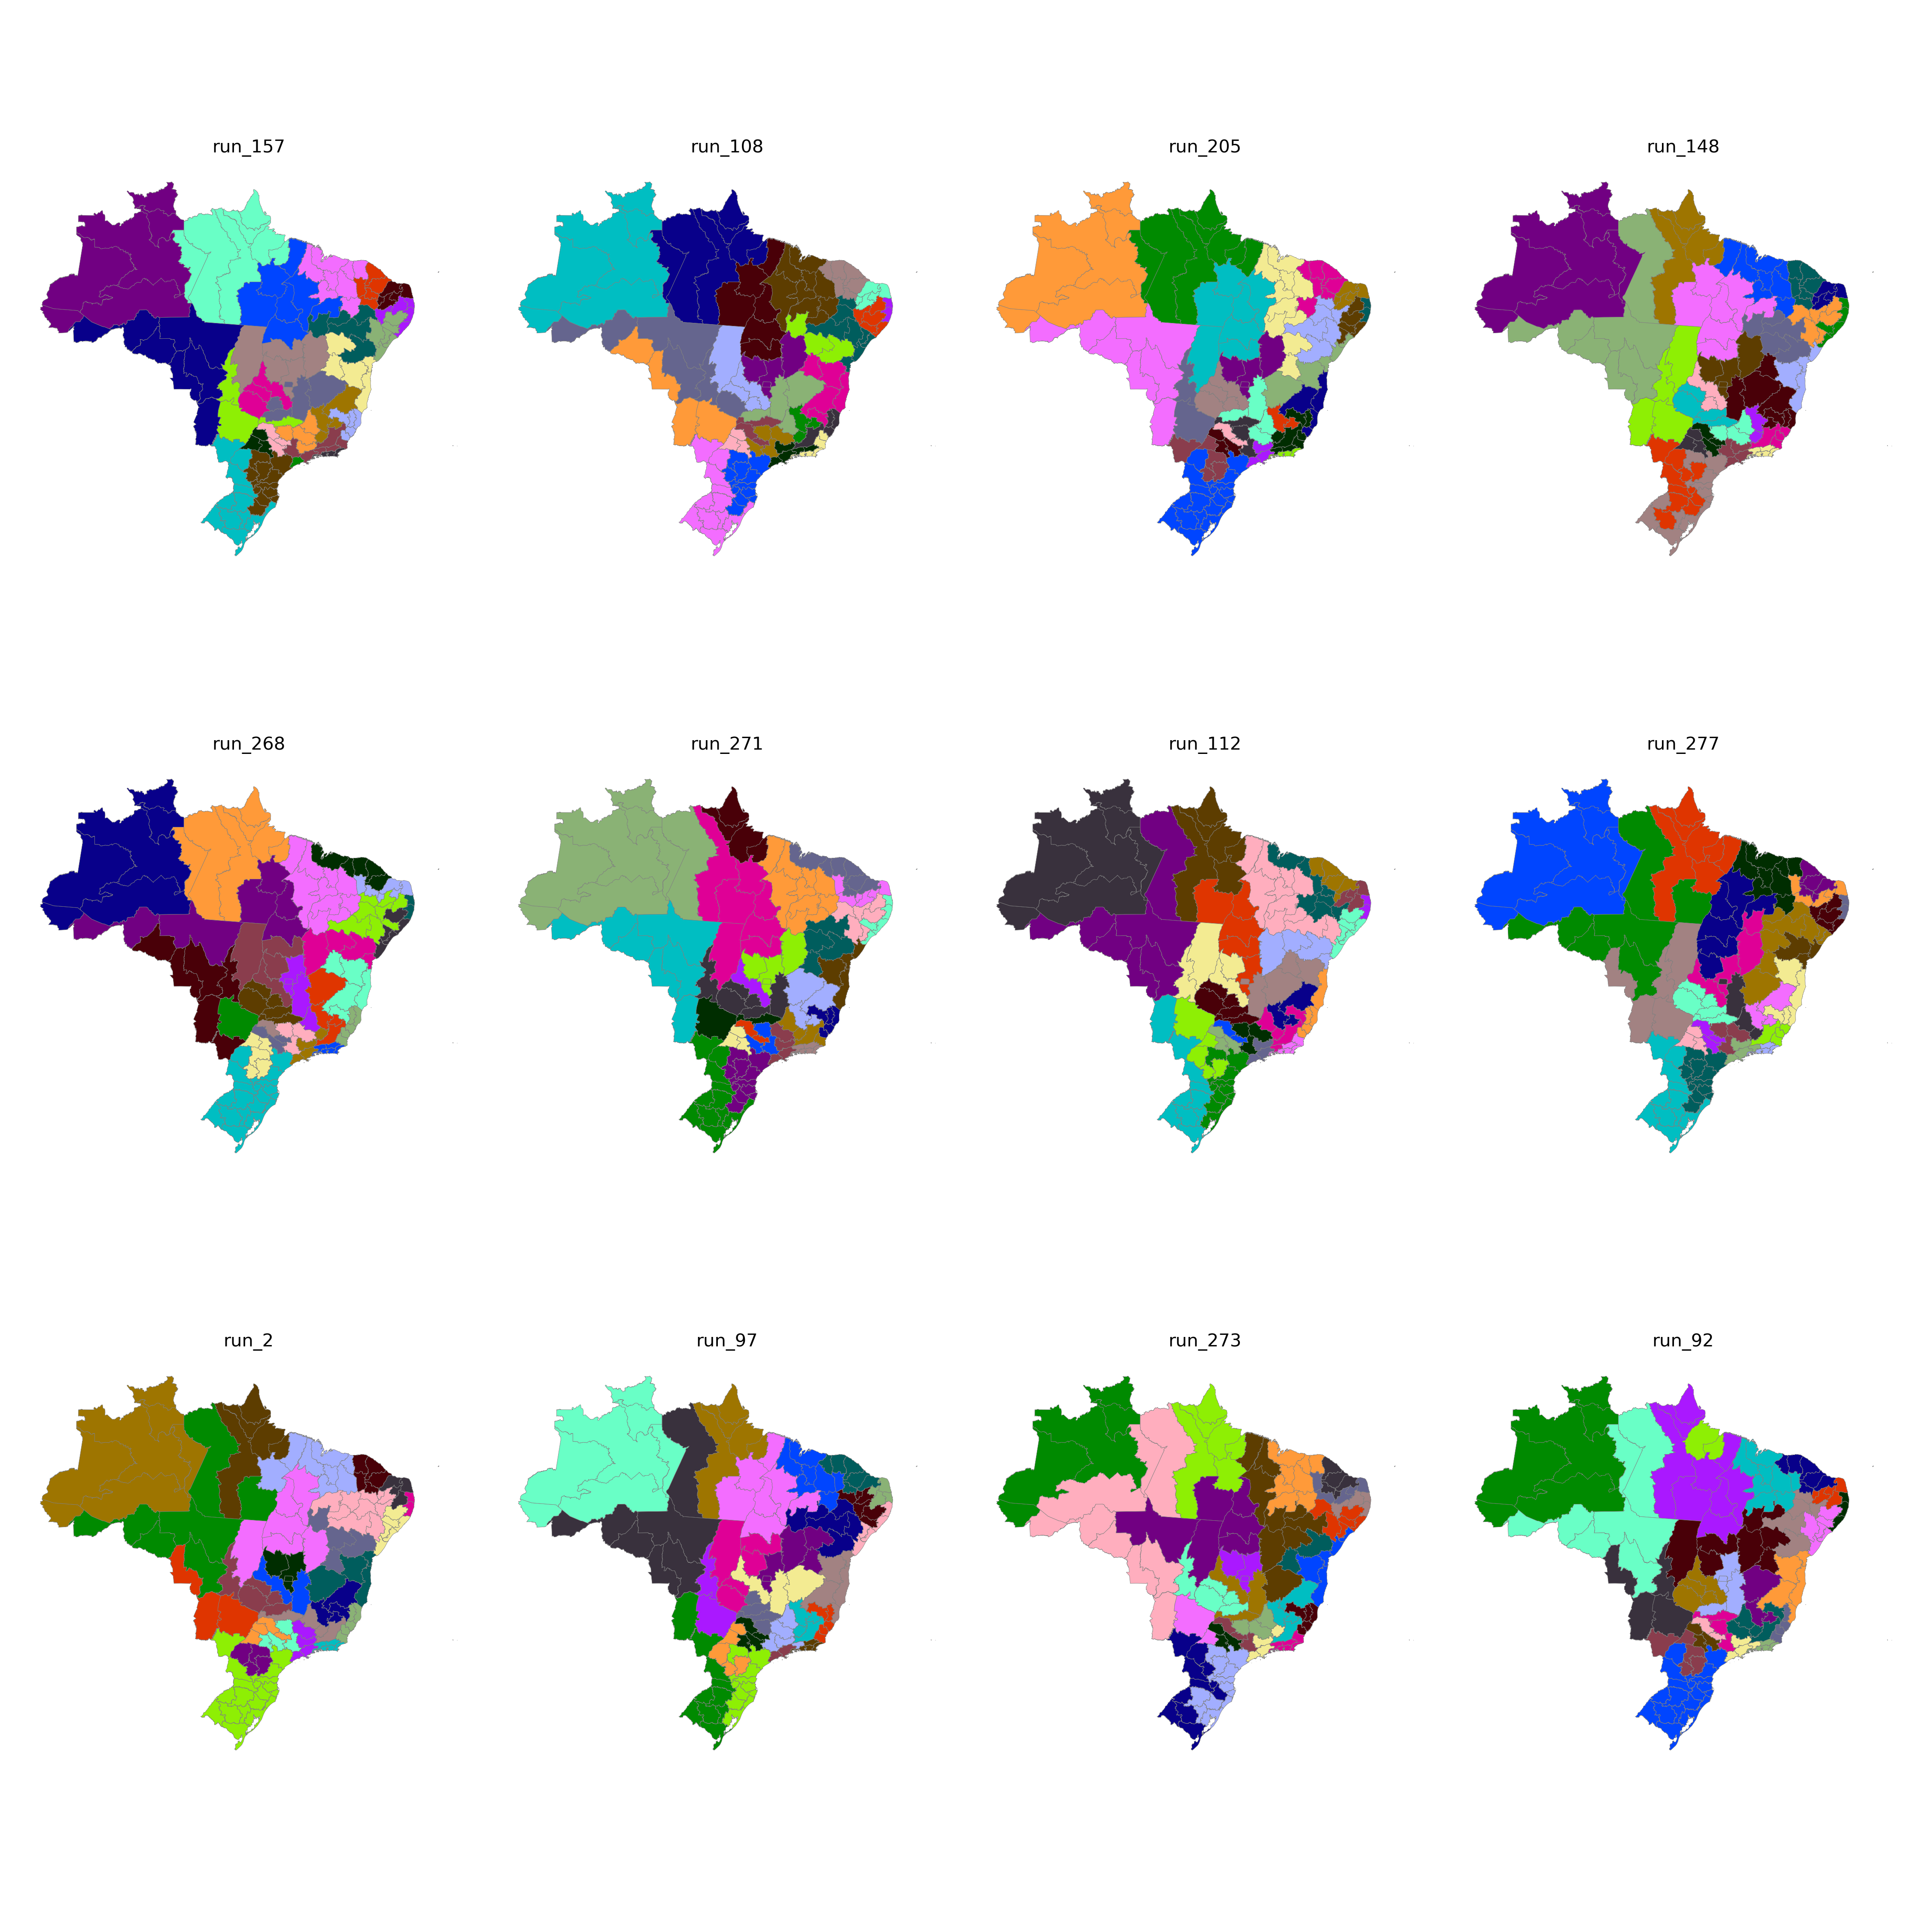

The file beside this chart, header and first rows:
CD_RGINT, cluster
1101, 24
1102, 24
1201, 24
1202, 23
1301, 23
1302, 23
1303, 23
1304, 1
1401, 23
1402, 23
1501, 1
1502, 15
1503, 14
1504, 14
1505, 1
1506, 1
1507, 1
1601, 1
1602, 1
1701, 14
1702, 14
1703, 14
2101, 15
2102, 15
2103, 15
2104, 15
2105, 14
2201, 15
2202, 16
2203, 15
2204, 13
2205, 13
2206, 14
2301, 16
2302, 16
2303, 16
2304, 18
2305, 18
2306, 16
2401, 18
2402, 17
2403, 18
2501, 22
2502, 17
2503, 18
2504, 18
2601, 22
2602, 17
2603, 17
2604, 13
2701, 22
2702, 22
2801, 22
2802, 22
2901, 21
2902, 21
2903, 21
2904, 12
2905, 12
2906, 12
... 73 more rows
